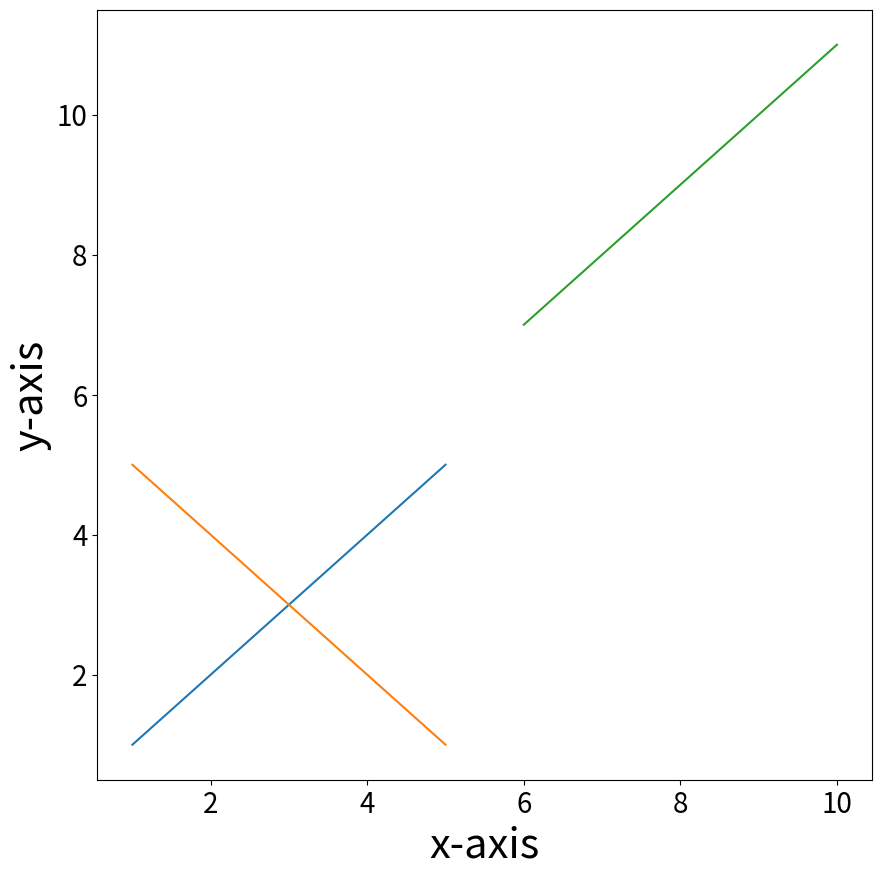
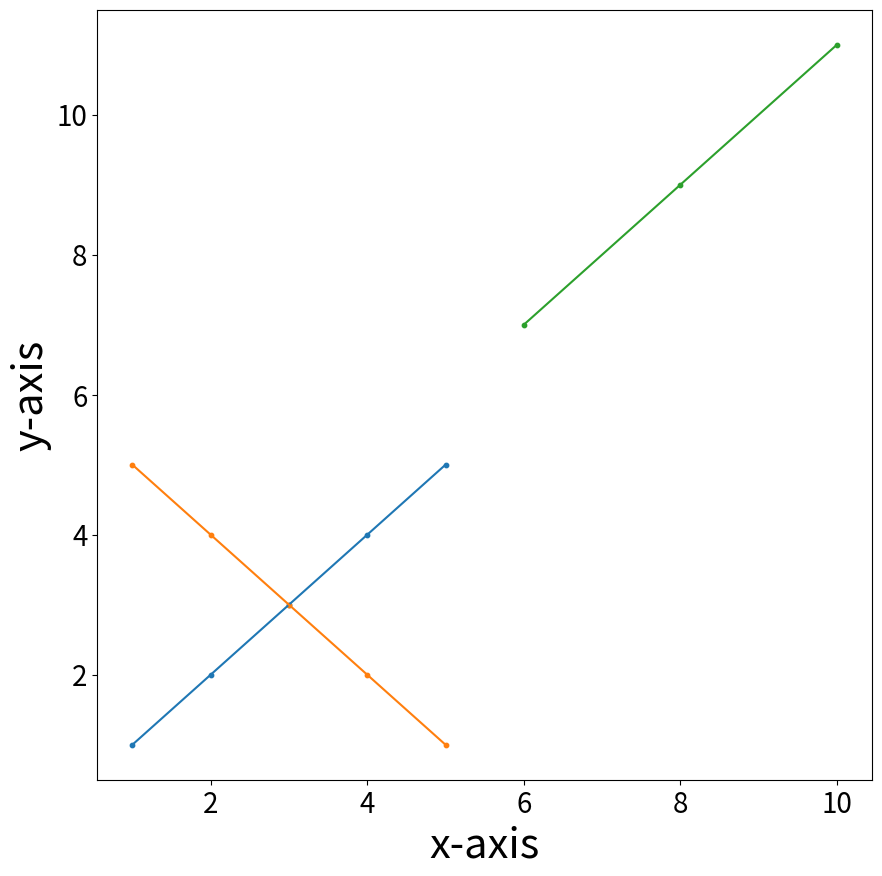
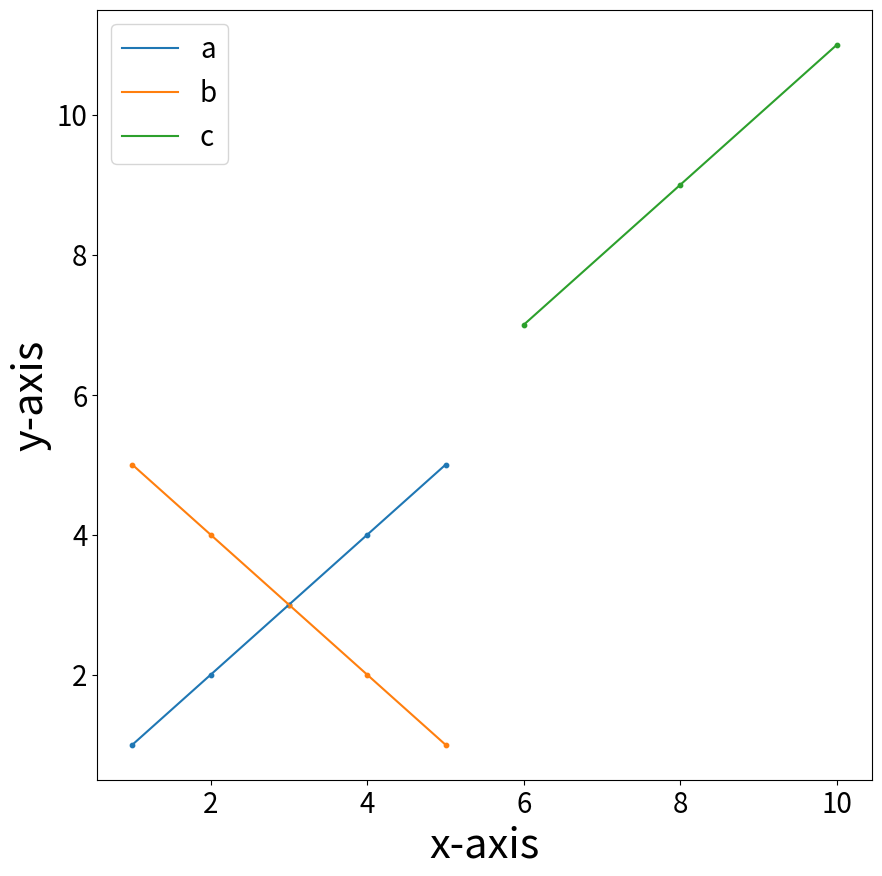
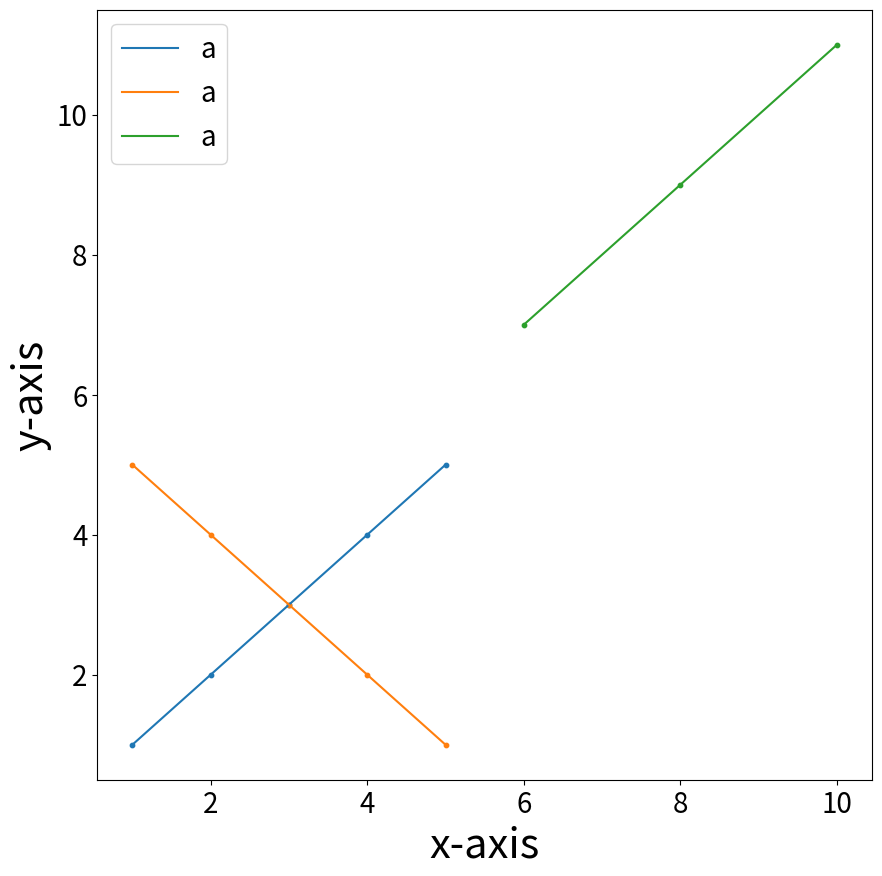
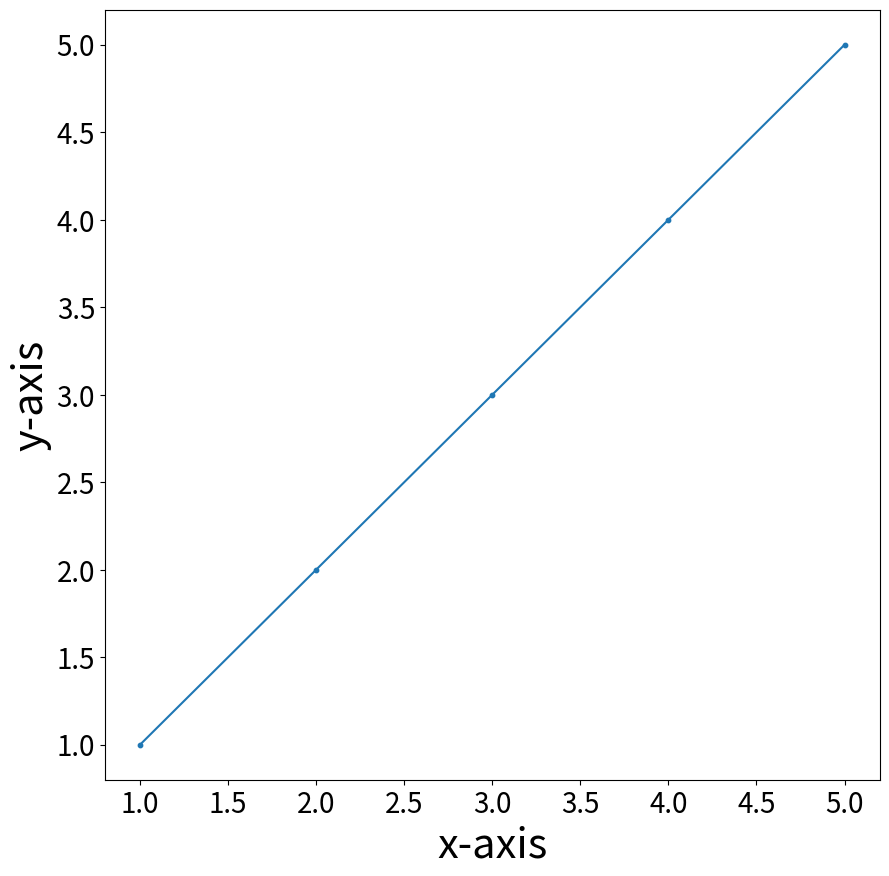

Recreate these plots in Python, in order.
import matplotlib.pyplot as plt
import numpy as np
import os


def sort_by_x(x_vals, y_vals):
    sort_indexes = np.argsort(x_vals)
    return np.array(x_vals)[sort_indexes], np.array(y_vals)[sort_indexes]


def save_lines(list_of_list_of_x, list_of_list_of_y, scatter=False, labels=None, logx=False, logy=False, dir_path='./',
               file_name='line_plot', xlabel='x-axis', ylabel='y-axis', title=None, axis_fontsize=30, tick_size=20, legend_size=20):

    if not isinstance(list_of_list_of_x[0], list):
        list_of_list_of_x = [list_of_list_of_x]
    if not isinstance(list_of_list_of_y[0], list):
        list_of_list_of_y = [list_of_list_of_y]
    if not isinstance(labels, list):
        labels = [labels]*len(list_of_list_of_x)

    fig = plt.figure(figsize=(10, 10))

    show_legend = False
    for x_vals, y_vals, label in zip(list_of_list_of_x, list_of_list_of_y, labels):
        x_vals, y_vals = sort_by_x(x_vals, y_vals)
        plt.plot(x_vals, y_vals, label=label)
        if scatter:
            plt.scatter(x_vals, y_vals, s=10)
        show_legend = show_legend or label

    if title is not None:
        plt.title(title, fontsize=axis_fontsize)
    if logx:
        plt.xscale('log')
    if logy:
        plt.yscale('log')
    if show_legend:
        plt.legend(fontsize=legend_size)

    plt.xlabel(xlabel, fontsize=axis_fontsize)
    plt.tick_params(axis='x', labelsize=tick_size)
    plt.ylabel(ylabel, fontsize=axis_fontsize)
    plt.tick_params(axis='y', labelsize=tick_size)
    #plt.tight_layout()

    # if ylim_top is not None:
    #     plt.ylim(top=ylim_top)
    # if ylim_bottom is not None:
    #     plt.ylim(bottom=ylim_bottom)

    if not os.path.exists(dir_path):
        os.makedirs(dir_path)
    file = os.path.join(dir_path, f'{file_name}.png')
    plt.savefig(file)
    plt.close('all')

if __name__ == '__main__':
    x1_vals = [5,4,3,2,1]
    y1_vals = [5,4,3,2,1]

    x2_vals = [1,2,3,4,5]
    y2_vals = [5,4,3,2,1]

    x3_vals = [6 ,8 ,10]
    y3_vals = [7, 9, 11]

    x = []
    x.append(x1_vals)
    x.append(x2_vals)
    x.append(x3_vals)

    y = []
    y.append(y1_vals)
    y.append(y2_vals)
    y.append(y3_vals)

    save_lines(x, y, file_name='1')
    save_lines(x, y, scatter=True, file_name='2')
    save_lines(x, y, labels=['a','b', 'c'], scatter=True, file_name='3')
    save_lines(x, y, labels='a', scatter=True, file_name='4')
    save_lines(x1_vals, y1_vals, labels='', scatter=True, file_name='5')
